Labelled photos from "train", an image-classification folder in AbulHasnatHridoy/Fungal-Diseases-of-tea-leaves. The possible labels are: healthy, heliopeltis, red rust, red spider, sunlight scorching, thrips.

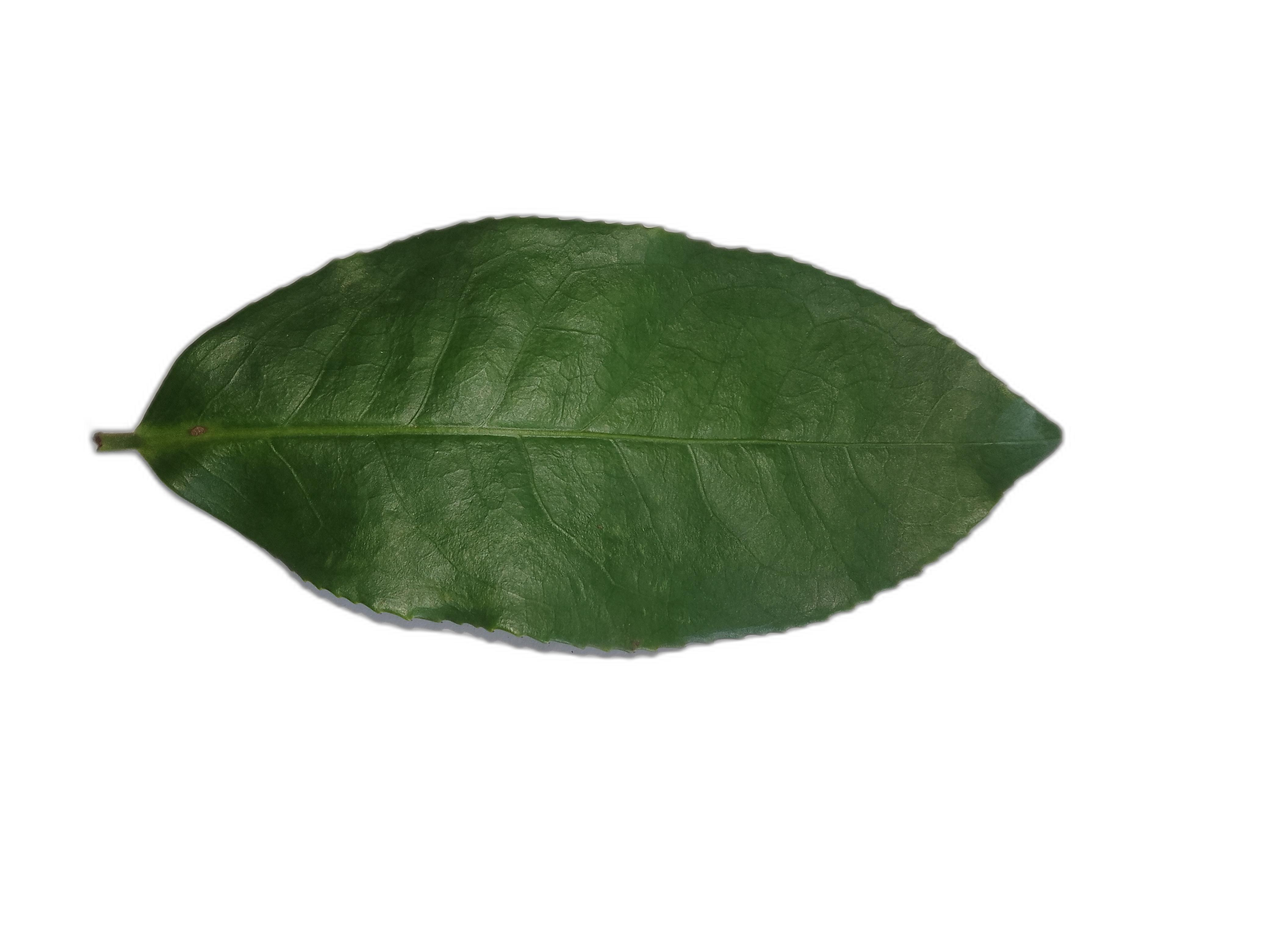
Label: healthy

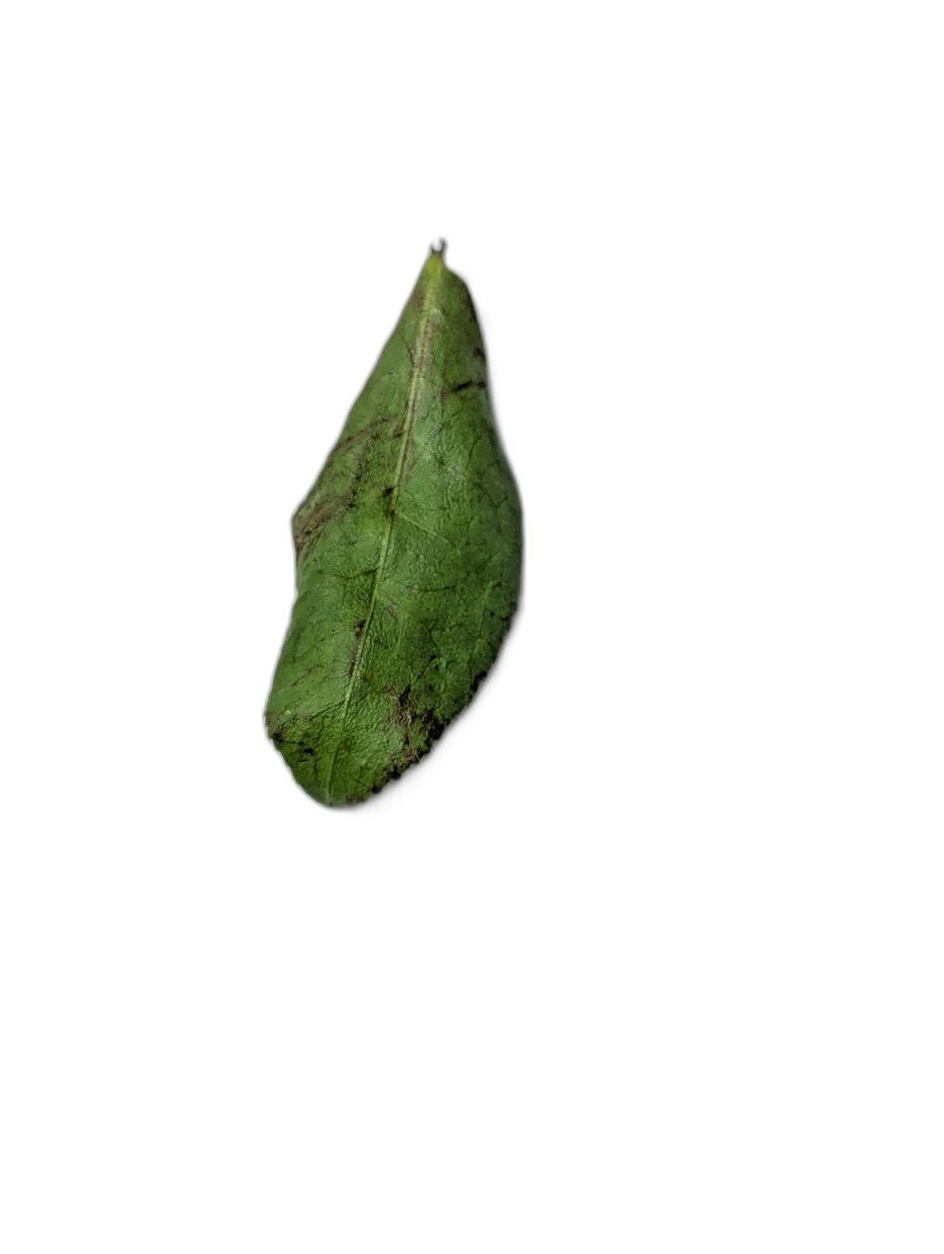
Label: sunlight scorching

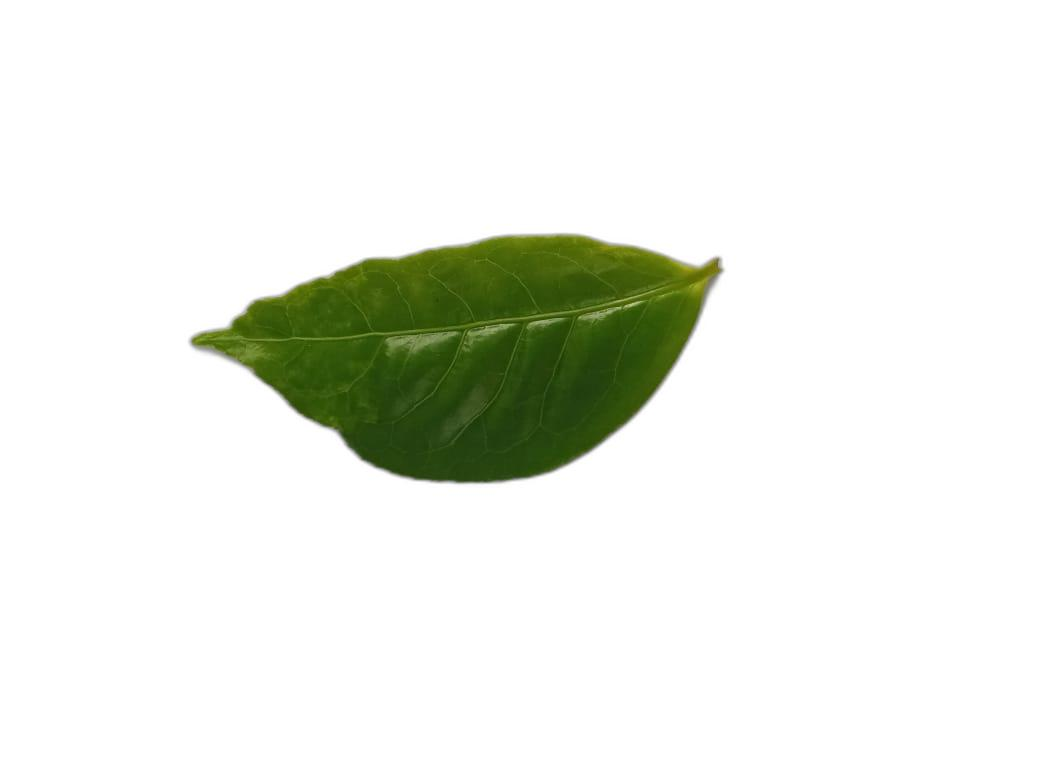
Label: healthy

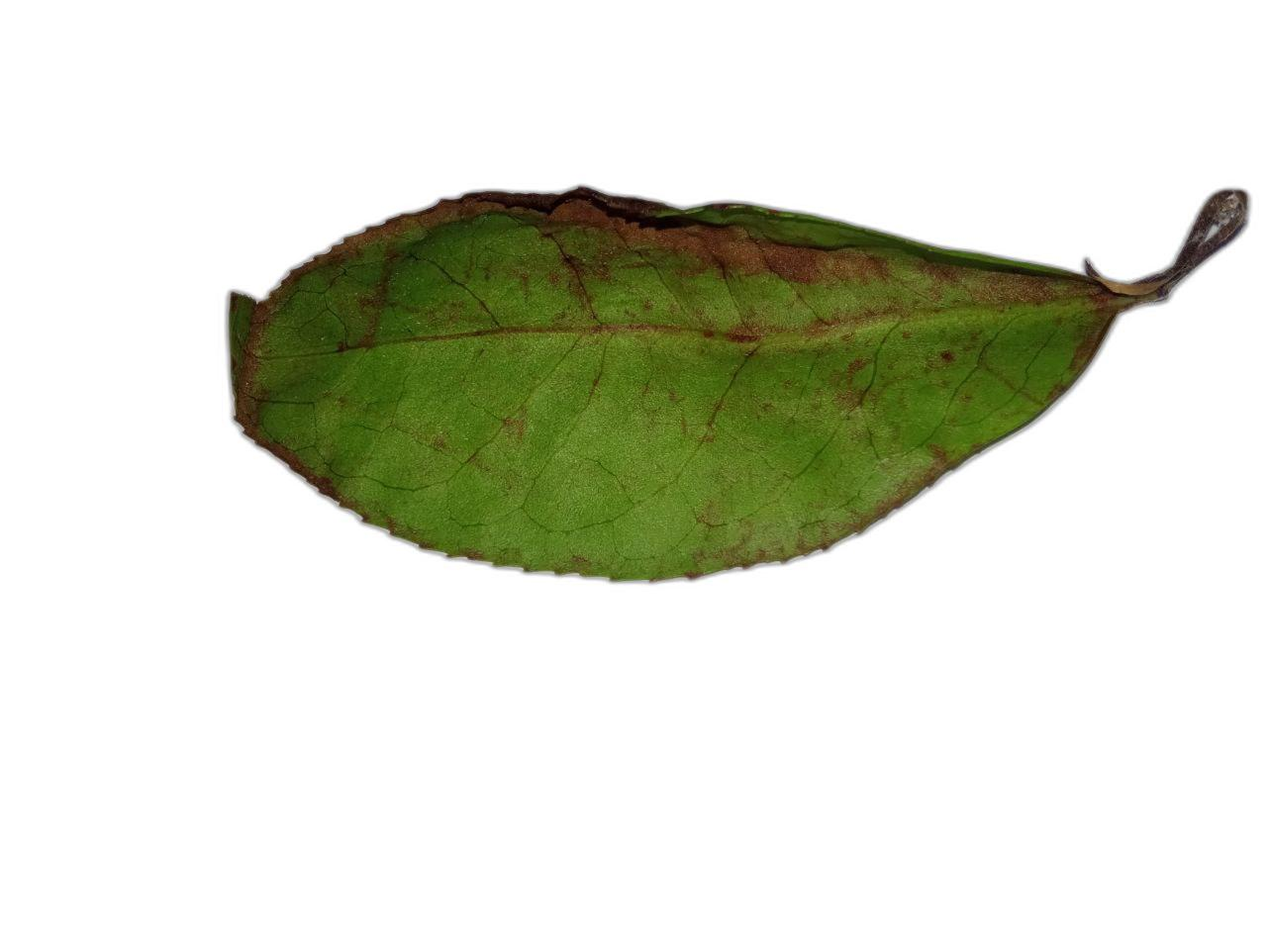
Label: red rust

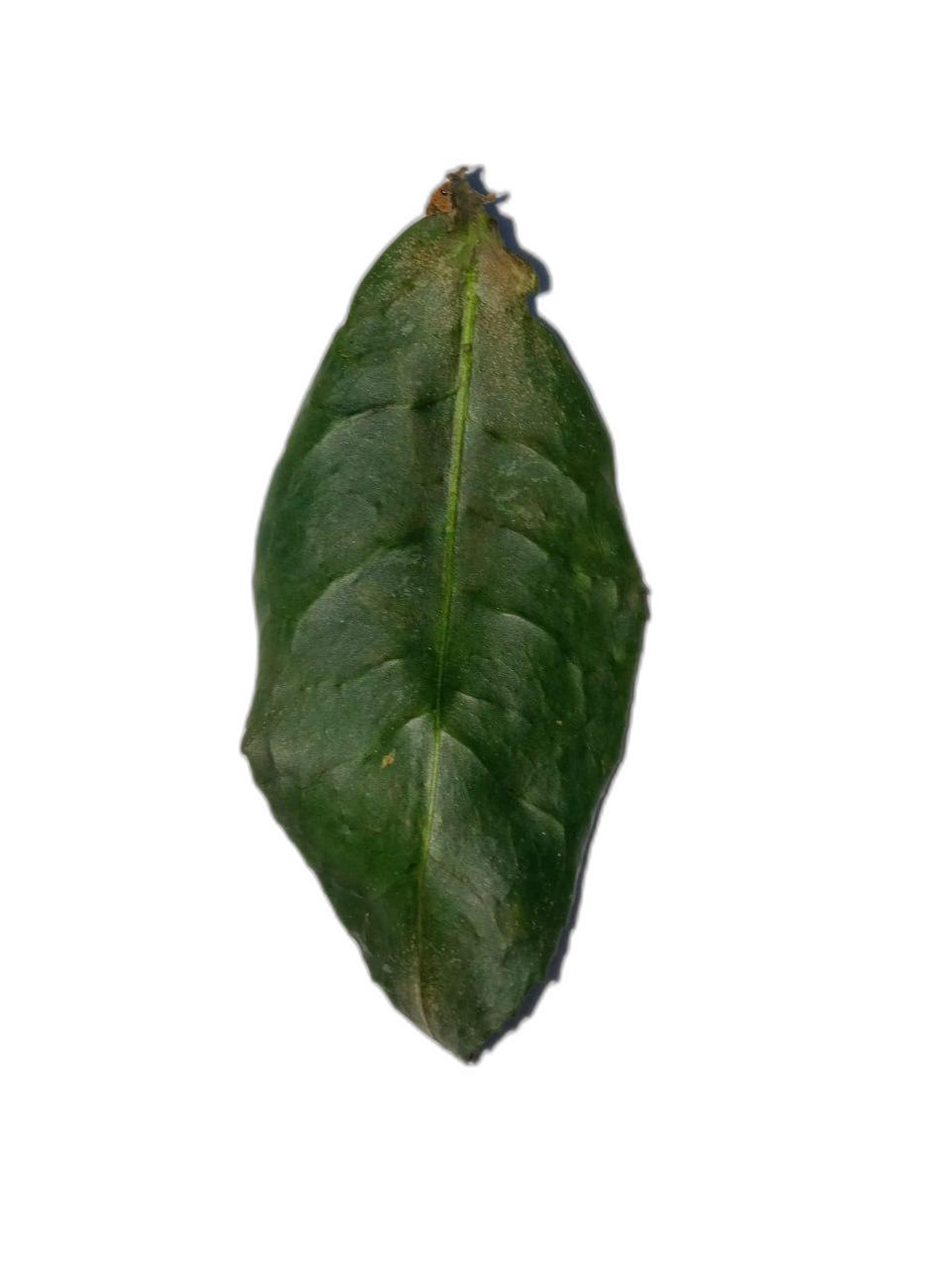
Label: red spider

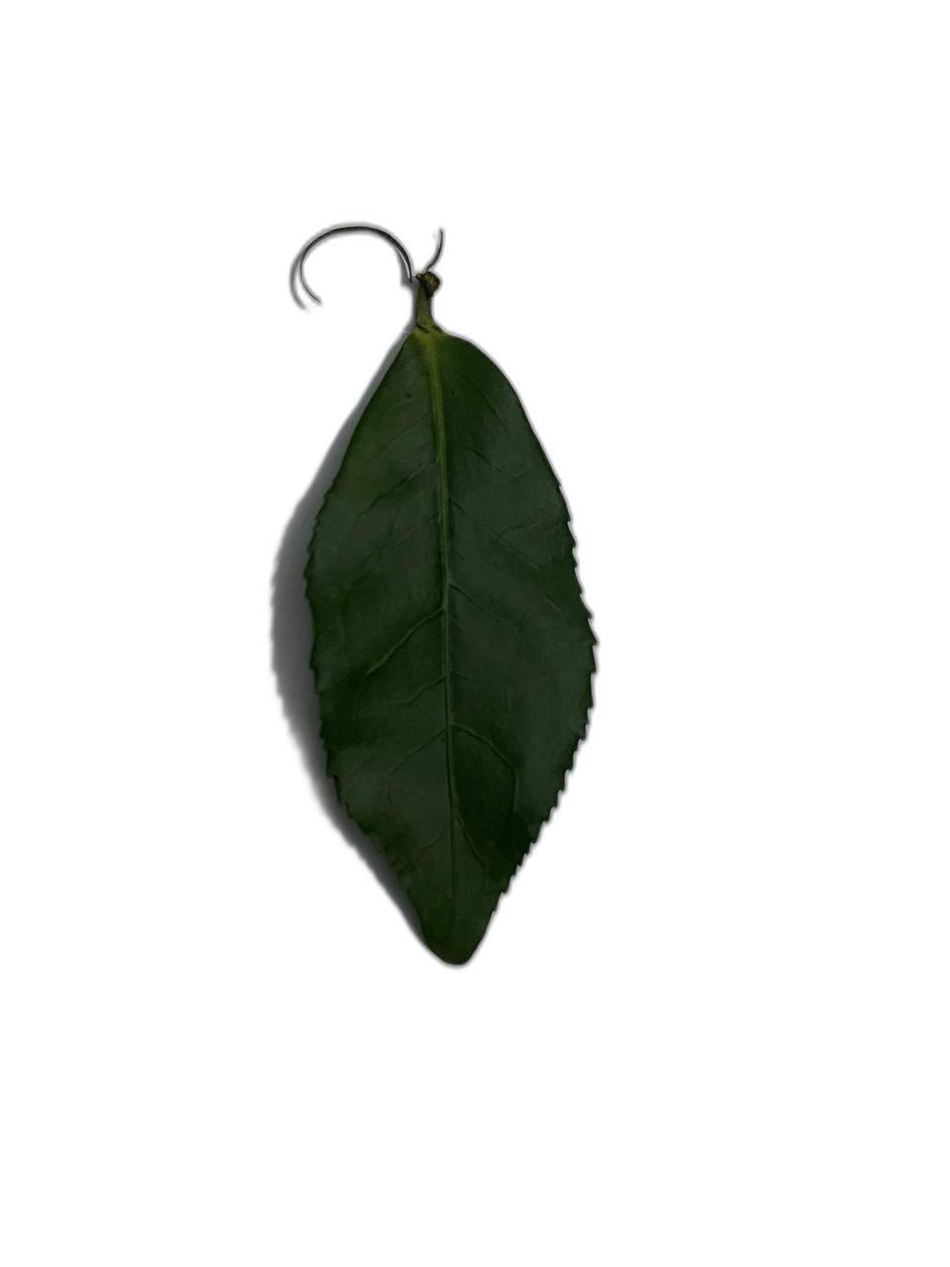
Label: sunlight scorching
